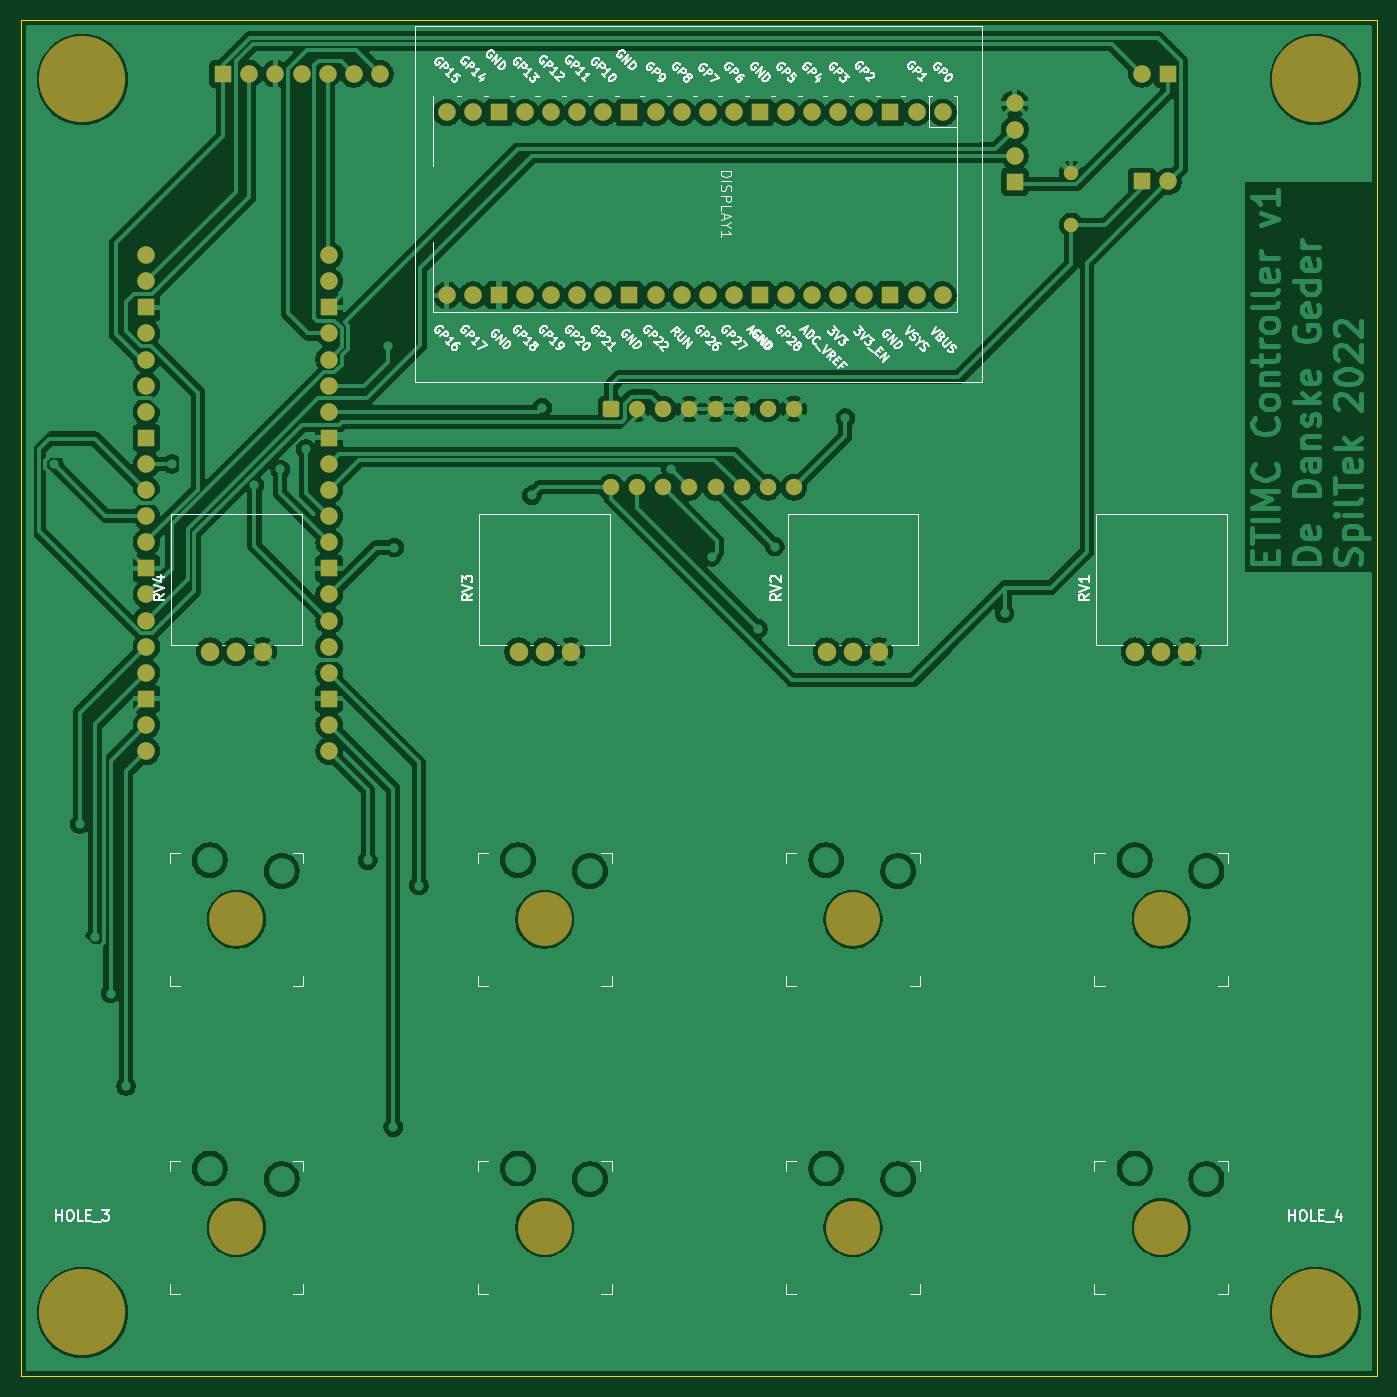
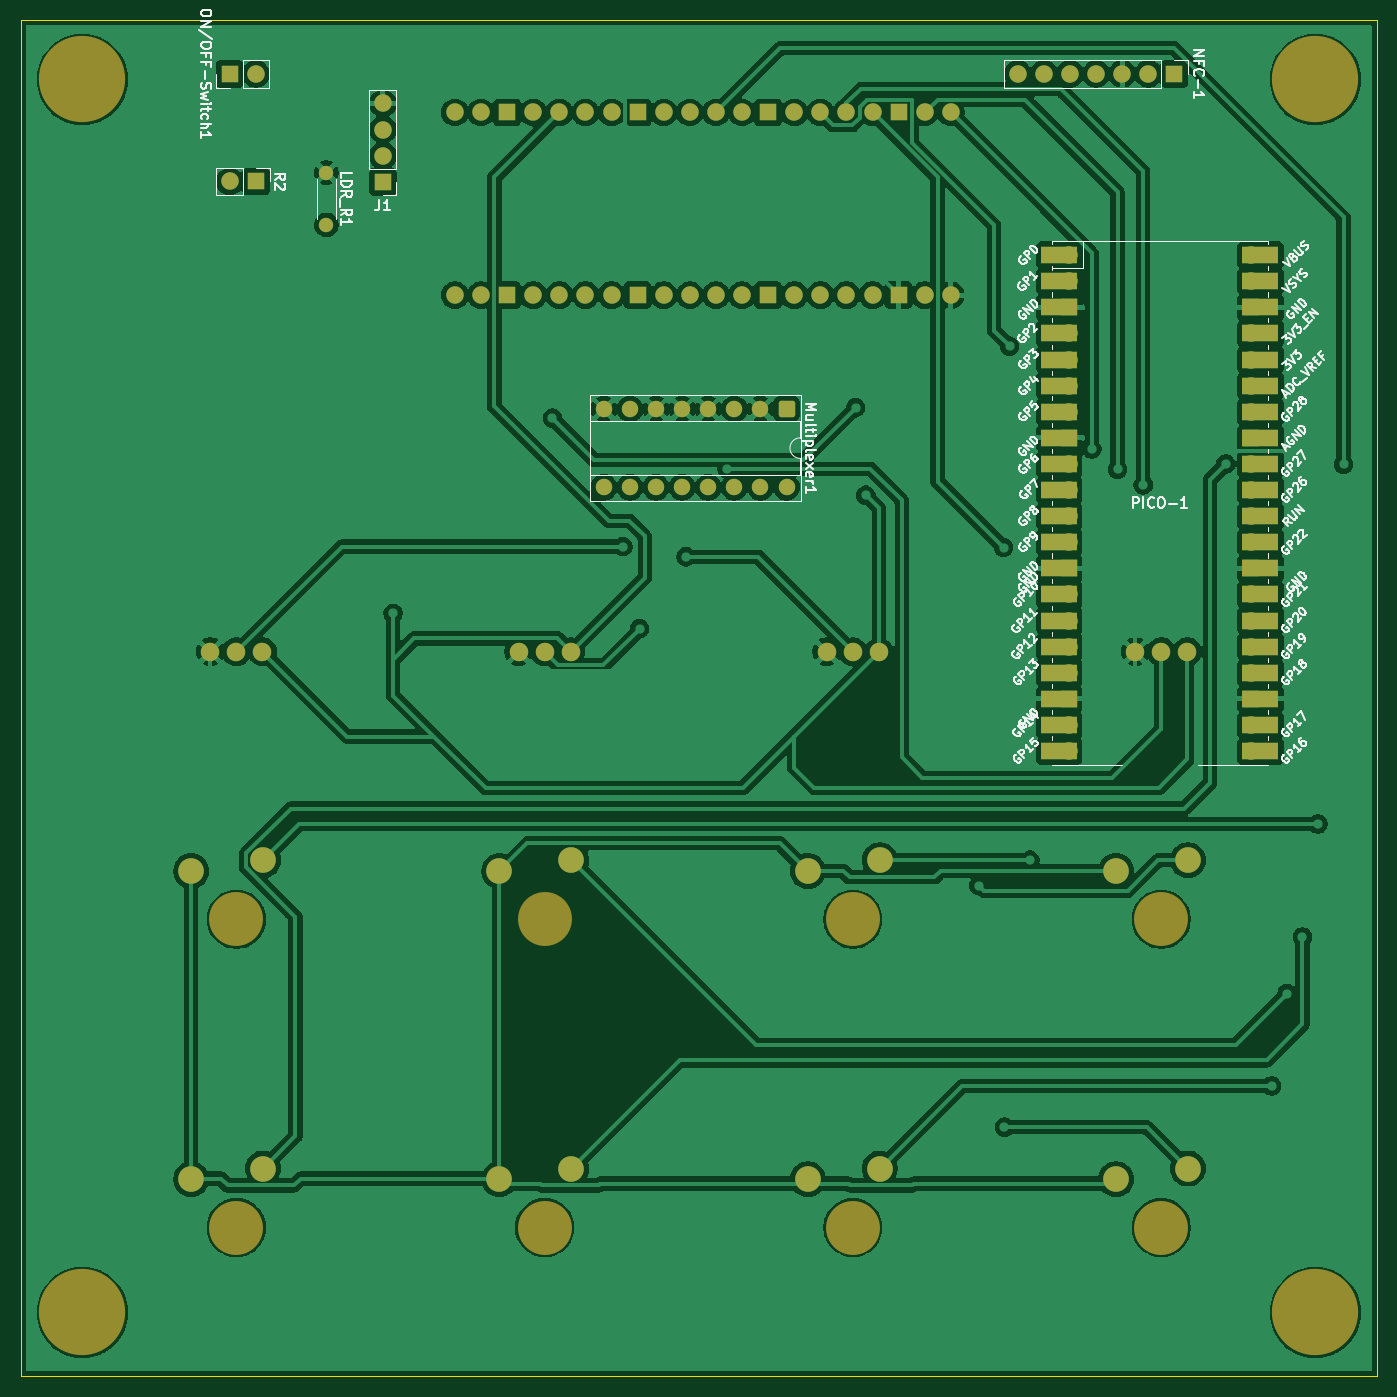
Circuit board: 9 layer files. Board 132.0 x 132.0 mm.
- bottom_copper: Controller-B_Cu.gbr (253622 bytes)
- bottom_mask: Controller-B_Mask.gbr (7164 bytes)
- paste: Controller-B_Paste.gbr (453 bytes)
- bottom_silk: Controller-B_Silkscreen.gbr (98974 bytes)
- outline: Controller-Edge_Cuts.gbr (607 bytes)
- top_copper: Controller-F_Cu.gbr (272984 bytes)
- top_mask: Controller-F_Mask.gbr (5381 bytes)
- paste: Controller-F_Paste.gbr (453 bytes)
- top_silk: Controller-F_Silkscreen.gbr (99325 bytes)

=== bottom_copper: Controller-B_Cu.gbr (253622 bytes, source omitted) ===
=== bottom_mask: Controller-B_Mask.gbr (7164 bytes, source omitted) ===
=== paste: Controller-B_Paste.gbr ===
%TF.GenerationSoftware,KiCad,Pcbnew,9.0.1*%
%TF.CreationDate,2025-04-30T14:28:43+02:00*%
%TF.ProjectId,Controller,436f6e74-726f-46c6-9c65-722e6b696361,rev?*%
%TF.SameCoordinates,Original*%
%TF.FileFunction,Paste,Bot*%
%TF.FilePolarity,Positive*%
%FSLAX46Y46*%
G04 Gerber Fmt 4.6, Leading zero omitted, Abs format (unit mm)*
G04 Created by KiCad (PCBNEW 9.0.1) date 2025-04-30 14:28:43*
%MOMM*%
%LPD*%
G01*
G04 APERTURE LIST*
G04 APERTURE END LIST*
M02*

=== bottom_silk: Controller-B_Silkscreen.gbr (98974 bytes, source omitted) ===
=== outline: Controller-Edge_Cuts.gbr ===
%TF.GenerationSoftware,KiCad,Pcbnew,9.0.1*%
%TF.CreationDate,2025-04-30T14:28:43+02:00*%
%TF.ProjectId,Controller,436f6e74-726f-46c6-9c65-722e6b696361,rev?*%
%TF.SameCoordinates,Original*%
%TF.FileFunction,Profile,NP*%
%FSLAX46Y46*%
G04 Gerber Fmt 4.6, Leading zero omitted, Abs format (unit mm)*
G04 Created by KiCad (PCBNEW 9.0.1) date 2025-04-30 14:28:43*
%MOMM*%
%LPD*%
G01*
G04 APERTURE LIST*
%TA.AperFunction,Profile*%
%ADD10C,0.050000*%
%TD*%
G04 APERTURE END LIST*
D10*
X18750000Y-19260000D02*
X150750000Y-19260000D01*
X150750000Y-151260000D01*
X18750000Y-151260000D01*
X18750000Y-19260000D01*
M02*

=== top_copper: Controller-F_Cu.gbr (272984 bytes, source omitted) ===
=== top_mask: Controller-F_Mask.gbr ===
%TF.GenerationSoftware,KiCad,Pcbnew,9.0.1*%
%TF.CreationDate,2025-04-30T14:28:43+02:00*%
%TF.ProjectId,Controller,436f6e74-726f-46c6-9c65-722e6b696361,rev?*%
%TF.SameCoordinates,Original*%
%TF.FileFunction,Soldermask,Top*%
%TF.FilePolarity,Negative*%
%FSLAX46Y46*%
G04 Gerber Fmt 4.6, Leading zero omitted, Abs format (unit mm)*
G04 Created by KiCad (PCBNEW 9.0.1) date 2025-04-30 14:28:43*
%MOMM*%
%LPD*%
G01*
G04 APERTURE LIST*
G04 Aperture macros list*
%AMRoundRect*
0 Rectangle with rounded corners*
0 $1 Rounding radius*
0 $2 $3 $4 $5 $6 $7 $8 $9 X,Y pos of 4 corners*
0 Add a 4 corners polygon primitive as box body*
4,1,4,$2,$3,$4,$5,$6,$7,$8,$9,$2,$3,0*
0 Add four circle primitives for the rounded corners*
1,1,$1+$1,$2,$3*
1,1,$1+$1,$4,$5*
1,1,$1+$1,$6,$7*
1,1,$1+$1,$8,$9*
0 Add four rect primitives between the rounded corners*
20,1,$1+$1,$2,$3,$4,$5,0*
20,1,$1+$1,$4,$5,$6,$7,0*
20,1,$1+$1,$6,$7,$8,$9,0*
20,1,$1+$1,$8,$9,$2,$3,0*%
G04 Aperture macros list end*
%ADD10O,1.700000X1.700000*%
%ADD11R,1.700000X1.700000*%
%ADD12C,5.250000*%
%ADD13C,1.800000*%
%ADD14C,8.400000*%
%ADD15RoundRect,0.250000X-0.550000X0.550000X-0.550000X-0.550000X0.550000X-0.550000X0.550000X0.550000X0*%
%ADD16C,1.600000*%
%ADD17C,1.400000*%
%ADD18O,1.400000X1.400000*%
G04 APERTURE END LIST*
D10*
%TO.C,DISPLAY1*%
X108480000Y-46030000D03*
X105940000Y-46030000D03*
D11*
X103400000Y-46030000D03*
D10*
X100860000Y-46030000D03*
X98320000Y-46030000D03*
X95780000Y-46030000D03*
X93240000Y-46030000D03*
D11*
X90700000Y-46030000D03*
D10*
X88160000Y-46030000D03*
X85620000Y-46030000D03*
X83080000Y-46030000D03*
X80540000Y-46030000D03*
D11*
X78000000Y-46030000D03*
D10*
X75460000Y-46030000D03*
X72920000Y-46030000D03*
X70380000Y-46030000D03*
X67840000Y-46030000D03*
D11*
X65300000Y-46030000D03*
D10*
X62760000Y-46030000D03*
X60220000Y-46030000D03*
X60220000Y-28250000D03*
X62760000Y-28250000D03*
D11*
X65300000Y-28250000D03*
D10*
X67840000Y-28250000D03*
X70380000Y-28250000D03*
X72920000Y-28250000D03*
X75460000Y-28250000D03*
D11*
X78000000Y-28250000D03*
D10*
X80540000Y-28250000D03*
X83080000Y-28250000D03*
X85620000Y-28250000D03*
X88160000Y-28250000D03*
D11*
X90700000Y-28250000D03*
D10*
X93240000Y-28250000D03*
X95780000Y-28250000D03*
X98320000Y-28250000D03*
X100860000Y-28250000D03*
D11*
X103400000Y-28250000D03*
D10*
X105940000Y-28250000D03*
X108480000Y-28250000D03*
%TD*%
D12*
%TO.C,SW4*%
X69750000Y-106776600D03*
%TD*%
%TO.C,SW5*%
X69750000Y-136776600D03*
%TD*%
D13*
%TO.C,RV4*%
X42290000Y-80740000D03*
X39750000Y-80740000D03*
X37210000Y-80740000D03*
%TD*%
D12*
%TO.C,SW6*%
X99750000Y-106776600D03*
%TD*%
D14*
%TO.C,HOLE_2*%
X144750000Y-25040000D03*
%TD*%
D12*
%TO.C,SW3*%
X39750000Y-136776600D03*
%TD*%
D13*
%TO.C,RV1*%
X132290000Y-80740000D03*
X129750000Y-80740000D03*
X127210000Y-80740000D03*
%TD*%
D12*
%TO.C,SW2*%
X39750000Y-106776600D03*
%TD*%
D14*
%TO.C,HOLE_1*%
X24750000Y-25040000D03*
%TD*%
D12*
%TO.C,SW7*%
X99750000Y-136776600D03*
%TD*%
%TO.C,SW8*%
X129750000Y-106776600D03*
%TD*%
%TO.C,SW9*%
X129750000Y-136776600D03*
%TD*%
D14*
%TO.C,HOLE_3*%
X24750000Y-145040000D03*
%TD*%
D13*
%TO.C,RV2*%
X102290000Y-80740000D03*
X99750000Y-80740000D03*
X97210000Y-80740000D03*
%TD*%
D14*
%TO.C,HOLE_4*%
X144750000Y-145040000D03*
%TD*%
D13*
%TO.C,RV3*%
X72290000Y-80740000D03*
X69750000Y-80740000D03*
X67210000Y-80740000D03*
%TD*%
D15*
%TO.C,Multiplexer1*%
X76210000Y-57110000D03*
D16*
X78750000Y-57110000D03*
X81290000Y-57110000D03*
X83830000Y-57110000D03*
X86370000Y-57110000D03*
X88910000Y-57110000D03*
X91450000Y-57110000D03*
X93990000Y-57110000D03*
X93990000Y-64730000D03*
X91450000Y-64730000D03*
X88910000Y-64730000D03*
X86370000Y-64730000D03*
X83830000Y-64730000D03*
X81290000Y-64730000D03*
X78750000Y-64730000D03*
X76210000Y-64730000D03*
%TD*%
D11*
%TO.C,ON/OFF-Switch1*%
X130400000Y-24500000D03*
D10*
X127860000Y-24500000D03*
%TD*%
D11*
%TO.C,R2*%
X127850000Y-34970000D03*
D10*
X130390000Y-34970000D03*
%TD*%
D11*
%TO.C,J1*%
X115500000Y-35000000D03*
D10*
X115500000Y-32460000D03*
X115500000Y-29920000D03*
X115500000Y-27380000D03*
%TD*%
D17*
%TO.C,LDR_R1*%
X121000000Y-34120000D03*
D18*
X121000000Y-39200000D03*
%TD*%
D10*
%TO.C,PICO-1*%
X48770000Y-42138900D03*
X48770000Y-44678900D03*
D11*
X48770000Y-47218900D03*
D10*
X48770000Y-49758900D03*
X48770000Y-52298900D03*
X48770000Y-54838900D03*
X48770000Y-57378900D03*
D11*
X48770000Y-59918900D03*
D10*
X48770000Y-62458900D03*
X48770000Y-64998900D03*
X48770000Y-67538900D03*
X48770000Y-70078900D03*
D11*
X48770000Y-72618900D03*
D10*
X48770000Y-75158900D03*
X48770000Y-77698900D03*
X48770000Y-80238900D03*
X48770000Y-82778900D03*
D11*
X48770000Y-85318900D03*
D10*
X48770000Y-87858900D03*
X48770000Y-90398900D03*
X30990000Y-90398900D03*
X30990000Y-87858900D03*
D11*
X30990000Y-85318900D03*
D10*
X30990000Y-82778900D03*
X30990000Y-80238900D03*
X30990000Y-77698900D03*
X30990000Y-75158900D03*
D11*
X30990000Y-72618900D03*
D10*
X30990000Y-70078900D03*
X30990000Y-67538900D03*
X30990000Y-64998900D03*
X30990000Y-62458900D03*
D11*
X30990000Y-59918900D03*
D10*
X30990000Y-57378900D03*
X30990000Y-54838900D03*
X30990000Y-52298900D03*
X30990000Y-49758900D03*
D11*
X30990000Y-47218900D03*
D10*
X30990000Y-44678900D03*
X30990000Y-42138900D03*
%TD*%
D11*
%TO.C,NFC-1*%
X38460000Y-24500000D03*
D10*
X41000000Y-24500000D03*
X43540000Y-24500000D03*
X46080000Y-24500000D03*
X48620000Y-24500000D03*
X51160000Y-24500000D03*
X53700000Y-24500000D03*
%TD*%
M02*

=== paste: Controller-F_Paste.gbr ===
%TF.GenerationSoftware,KiCad,Pcbnew,9.0.1*%
%TF.CreationDate,2025-04-30T14:28:43+02:00*%
%TF.ProjectId,Controller,436f6e74-726f-46c6-9c65-722e6b696361,rev?*%
%TF.SameCoordinates,Original*%
%TF.FileFunction,Paste,Top*%
%TF.FilePolarity,Positive*%
%FSLAX46Y46*%
G04 Gerber Fmt 4.6, Leading zero omitted, Abs format (unit mm)*
G04 Created by KiCad (PCBNEW 9.0.1) date 2025-04-30 14:28:43*
%MOMM*%
%LPD*%
G01*
G04 APERTURE LIST*
G04 APERTURE END LIST*
M02*

=== top_silk: Controller-F_Silkscreen.gbr (99325 bytes, source omitted) ===
